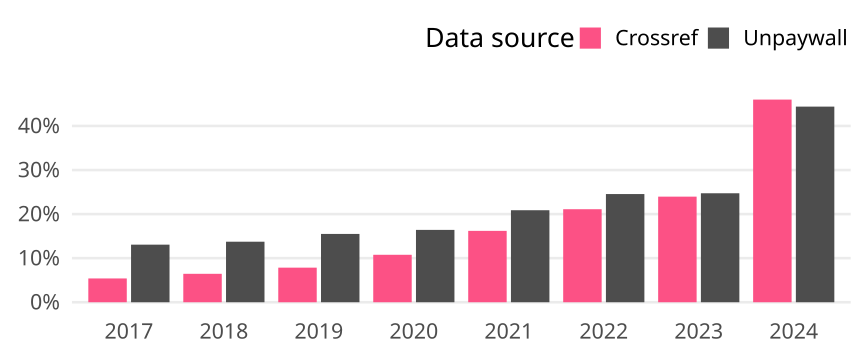

The file beside this chart, header and first rows:
cr_year, cat, article_total, name, oa_articles, oa_share
2017, Germany, 16565, Crossref, 894, 0.05397
2017, Germany, 16565, Unpaywall, 2165, 0.1307
2018, Germany, 16510, Crossref, 1065, 0.06451
2018, Germany, 16510, Unpaywall, 2268, 0.1374
2019, Germany, 15910, Crossref, 1249, 0.0785
2019, Germany, 15910, Unpaywall, 2466, 0.155
2020, Germany, 15045, Crossref, 1620, 0.1077
2020, Germany, 15045, Unpaywall, 2470, 0.1642
2021, Germany, 15238, Crossref, 2468, 0.162
2021, Germany, 15238, Unpaywall, 3182, 0.2088
2022, Germany, 13258, Crossref, 2799, 0.2111
2022, Germany, 13258, Unpaywall, 3255, 0.2455
2023, Germany, 12948, Crossref, 3103, 0.2397
2023, Germany, 12948, Unpaywall, 3202, 0.2473
2024, Germany, 3888, Crossref, 1788, 0.4599
2024, Germany, 3888, Unpaywall, 1726, 0.4439
